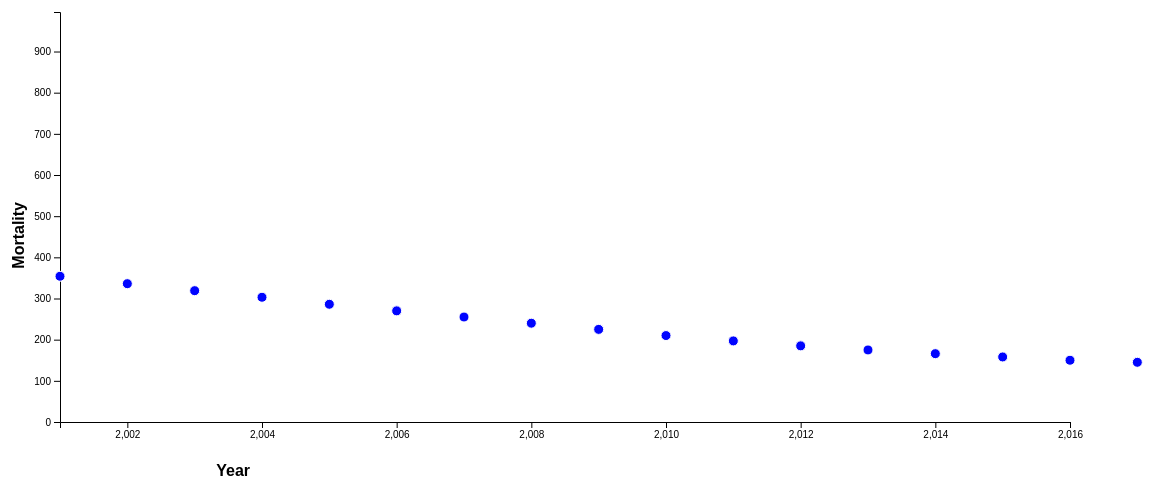
D3 v6 page, settled after 480 driven frames (8 s of simulated time); the page loaded 1 data file(s).


      margin = {top: 10, right: 30, bottom: 30, left: 60},
    width = 1100 - margin.left - margin.right,
    height = 450 - margin.top - margin.bottom;
    
// ── index3.js
var DataArray = [];
async function init() {
  var svg = d3
    .select("#my_dataviz")
    .append("svg")
    .attr("width", width + margin.left + margin.right + 50)
    .attr("height", height + margin.top + margin.bottom + 50)
    .append("g")
    .attr("transform", "translate(" + margin.left + "," + margin.top + ")").attr("class", "mainSVGDiv");

  d3.csv("./World-Data.csv").then(function (data) {
    // CREATING A different lists
    S = new Set();
    var mortalityData = [];

    for (i = 0; i < data.length; i++) {
      S.add(data[i]["Country"]);
      if (data[i]["Series"] == "Mortality") {
        mortalityData.push(data[i]);
      }
    }
    countryData = Array.from(S);
    var yearList = [2001, 2002, 2003, 2004, 2005, 2006, 2007, 2008, 2009, 2010, 2011,2012, 2013, 2014, 2015, 2016, 2017];

    //find min and max Mortality
    let Mortality_Max = 0;
    let Mortality_Min = Mortality_Max;
    for (i = 0; i < mortalityData.length; i++) {
      for (j = 2001; j <= 2021; j++) {
        if (mortalityData[i][j] > Mortality_Max) {
          Mortality_Max = mortalityData[i][j];
        }
        if (mortalityData[i][j] < Mortality_Min) {
          Mortality_Min = mortalityData[i][j];
        }
      }
    }

    var keys = Object.keys(mortalityData[0]);
    keys = keys.splice(0, 20)

    Mortality_Min = Mortality_Min - Mortality_Min * 0.1;
    const countryList = Array.from(S);
    //Country Drop Down
    var selectTag = d3.select("select");
    d3.select(".scene3box").style("visibility", "visible");
    var options = selectTag.selectAll("option").data(countryList);
    options
      .enter()
      .append("option")
      .attr("value", function (d, i) {
        return i;
      })
      .text(function (d) {
        return d;
      }).attr("selected",function(d){
        if(d=="India"){
          return "selected";
        }
      });


    var selected = d3.select("#dropDown").node().value;
    selectedText = d3.select("#dropDown option:checked").text();
    var selectedCountryList = [];
    arrayData = []
    for (i = 0; i < mortalityData.length; i++) {
        if (mortalityData[i]["Country"] == "India") {
            selectedCountryList = (mortalityData[i]);
            break;
        }
    }
    console.log(selectedCountryList);
    d3.select("#dropDown").on("change", function () {     

        // changeValues(selectedText, DataArray);
        selected = d3.select("#dropDown").node().value;
        selectedText = d3.select("#dropDown option:checked").text();
        d3.selectAll("circle").style("fill", "#69b3a2");
        d3.selectAll("circle").style("opacity", 0.3);
        for(i=0;i<mortalityData.length;i++){
            if(mortalityData[i]["Country"]==selectedText){
                selectedCountryList = mortalityData[i];
                break;
            }
        }
        for(i = 0;i<keys.length;i++){
            arrayData.push([keys[i], selectedCountryList[keys[i]]]);
        }
        console.log(arrayData);
        changeValues(selectedText);

        d3.select("svg")
        .selectAll("circle")
        .data(arrayData , function (d) {
          return d;
        })
        .attr("cx", function (d, i) {
          return x(Number(d[0]))
        }).attr("cy", function (d) {
          return y(Number(d[1]));
        });
  
      });

    var x = d3.scaleLinear().domain([2001, 2016]).range([0, width]);
    var y = d3.scaleLinear().domain([Mortality_Min, Mortality_Max]).range([height, 0]);

    svg.append("g").attr("transform", "translate(0," + height + ")").call(d3.axisBottom(x));
    svg.append("g").call(d3.axisLeft(y));

    changeValues("India");

    

    function changeValues(selectedCountry) {
    clear_all = []
      d3.selectAll("circle").data(clear_all).exit().remove();
      d3.selectAll(".tooltip").data(clear_all).exit().remove();

      DataArray = []
      for(i = 0;i<keys.length;i++){
        DataArray.push([keys[i], selectedCountryList[keys[i]]]);
    }

      svg
        .selectAll(".dot")
        .data(DataArray)
        .enter()
        .append("circle")
        .attr("class", function (d) {
          return "blueDot";
        })
        .attr("cx", function (d, i) {
            // console.log(d[String(2001+i)]);
          return x(Number(d[0]))
        })
        .attr("cy", function (d) {
          return y(Number(d[1]));
        })
        .attr("r", 5)
        .style("stroke", "white")
        .on("mouseover", function (d, i) {
          var tooltip = document.getElementById("tooltip");
          div
            .transition()
            .duration(200)
            .style("opacity", 0.9)
            .style("transform", "scale(1.2)")
            .style("top", event.pageY - 180 + "px")
            .style("left", event.pageX - 10 + "px");
          tooltip.innerHTML ="Country: "+selectedCountry+"<br />Year: " + i[0] + "<br/> Mortality: " + Math.round(Number(i[1]));
        })
        .on("mouseout", function (d) {
          div
            .transition()
            .duration(1000)
            .style("opacity", 0)
            .style("transform", "scale(0.8)");
        });

        var lineGenerator = d3.line();
        var pathString = lineGenerator(selectedCountryList);
        // d3.select('path').attr('d', pathString);

      //labels
      var div = d3
        .select("#my_dataviz")
        .append("div")
        .attr("class", "tooltip")
        .attr("id", "tooltip")
        .style("opacity", 0);

      d3.select("svg")
        .append("text")
        .attr("class", "y label")
        .attr("text-anchor", "end")
        .attr("x", -200)
        .attr("y", 20)
        .attr("dy", ".25em")
        .style("fill", "Black")
        .style("font-weight", "bold")
        .attr("transform", "rotate(-90)")
        .text("Mortality");

      d3.select("svg")
        .append("text")
        .attr("class", "x label")
        .attr("text-anchor", "end")
        .attr("x", 250)
        .attr("y", 470)
        .attr("dy", ".25em")
        .style("fill", "Black")
        .style("font-weight", "bold")
        .text("Year");
    }

  });
}


### data: World-Data.csv
?Series, Country, 2001, 2002, 2003, 2004, 2005, 2006, 2007, 2008, 2009, 2010, 2011, 2012, 2013, 2014, 2015, 2016, 2017, 2018, 2019, 2020, 2021
GDP, Afghanistan, , 1190, 1236, 1200, 1287, 1316, 1461, 1484, 1759, 1957, 1905, 2075, 2116, 2102, 2068, 2057, 2058, 2034, 2065, 1971, 
Mortality, Afghanistan, 1390, 1300, 1240, 1180, 1140, 1120, 1090, 1030, 993, 954, 905, 858, 810, 786, 701, 673, 638, , , , 
GDP, Albania, 6441, 6754, 7154, 7580, 8040, 8569, 9150, 9912, 10314, 10749, 11053, 11228, 11361, 11587, 11878, 12292, 12771, 13317, 13653, 13254, 14520
Mortality, Albania, 23, 21, 21, 18, 22, 18, 19, 20, 20, 21, 22, 17, 16, 16, 15, 16, 15, , , , 
GDP, Algeria, 8855, 9232, 9772, 10058, 10505, 10527, 10718, 10797, 10782, 10971, 11078, 11234, 11319, 11513, 11697, 11826, 11737, 11631, 11522, 10735, 10957
Mortality, Algeria, 155, 148, 145, 134, 127, 122, 119, 117, 117, 115, 116, 116, 115, 114, 114, 113, 112, , , , 
GDP, American Samoa, , , , , , , , , , , , , , , , , , , , , 
Mortality, American Samoa, , , , , , , , , , , , , , , , , , , , , 
GDP, Andorra, , , , , , , , , , , , , , , , , , , , , 
Mortality, Andorra, , , , , , , , , , , , , , , , , , , , , 
GDP, Angola, 4747, 5219, 5196, 5569, 6184, 6653, 7311, 7831, 7612, 7694, 7677, 8038, 8141, 8240, 8037, 7569, 7311, 6982, 6712, 6142, 5990
Mortality, Angola, 766, 690, 628, 574, 519, 473, 431, 395, 359, 326, 300, 281, 269, 258, 251, 246, 241, , , , 
GDP, Antigua and Barbuda, 17208, 17144, 17953, 18744, 19684, 21849, 23511, 23132, 20048, 18206, 17605, 17966, 17643, 18105, 18595, 19420, 19840, 21017, 21850, 17293, 18057
Mortality, Antigua and Barbuda, 44, 43, 44, 41, 40, 46, 48, 50, 45, 44, 43, 44, 43, 42, 43, 43, 42, , , , 
GDP, Argentina, 17611, 15523, 16715, 18033, 19426, 20778, 22424, 23103, 21520, 23521, 24648, 24119, 24424, 23550, 23934, 23190, 23597, 22747, 22066, 19691, 21507
Mortality, Argentina, 67, 65, 65, 61, 59, 57, 56, 53, 56, 51, 48, 47, 44, 42, 41, 40, 39, , , , 
GDP, Armenia, 4464, 5082, 5824, 6472, 7420, 8464, 9708, 10468, 9052, 9286, 9725, 10398, 10691, 11020, 11321, 11303, 12115, 12715, 13654, 12620, 13317
Mortality, Armenia, 42, 39, 38, 36, 35, 36, 32, 36, 32, 32, 30, 30, 26, 27, 28, 26, 26, , , , 
GDP, Aruba, 37220, 36049, 35692, 37621, 36995, 37119, 38118, 38765, 34206, 33201, 34190, 33666, 35622, 35405, 36462, 37047, 38894, 39206, 38221, 29564, 
Mortality, Aruba, , , , , , , , , , , , , , , , , , , , , 
GDP, Australia, 38474, 39533, 40263, 41473, 42222, 42738, 44073, 44744, 44649, 44915, 45389, 46351, 46745, 47233, 47569, 48116, 48399, 49029, 49309, 48679, 49309
Mortality, Australia, 6, 6, 6, 5, 5, 5, 5, 5, 5, 5, 6, 6, 6, 6, 6, 6, 6, , , , 
GDP, Austria, 46879, 47419, 47633, 48633, 49387, 50841, 52565, 53166, 51031, 51843, 53179, 53297, 52998, 52933, 52874, 53346, 54173, 55258, 55834, 51858, 53945
Mortality, Austria, 6, 6, 6, 5, 6, 5, 5, 5, 5, 5, 5, 5, 5, 5, 5, 5, 5, , , , 
GDP, Azerbaijan, 4360, 4737, 5181, 5611, 7107, 9454, 11684, 12672, 13566, 14082, 13914, 14027, 14652, 14868, 14853, 14232, 14121, 14210, 14442, 13727, 14421
Mortality, Azerbaijan, 44, 43, 44, 39, 42, 35, 34, 32, 32, 31, 30, 29, 28, 28, 27, 26, 26, , , , 
GDP, Bahamas, The, 40926, 41345, 40109, 39731, 40327, 40570, 40381, 38721, 36476, 36480, 36230, 36937, 35530, 35848, 35859, 35202, 35912, 36201, 36522, 27556, 31047
Mortality, Bahamas, The, 76, 78, 79, 78, 77, 78, 77, 77, 78, 78, 78, 78, 78, 77, 74, 72, 70, , , , 
GDP, Bahrain, 48246, 47312, 47477, 47661, 47493, 46910, 47000, 46409, 44759, 44600, 44157, 45036, 46931, 48201, 48111, 47938, 47710, 46378, 45312, 41546, 41336
Mortality, Bahrain, 19, 25, 21, 21, 19, 24, 16, 18, 19, 18, 15, 18, 17, 15, 15, 15, 14, , , , 
GDP, Bangladesh, 2366, 2412, 2483, 2571, 2699, 2841, 3004, 3148, 3271, 3414, 3593, 3784, 3965, 4158, 4381, 4642, 4895, 5198, 5550, 5684, 6020
Mortality, Bangladesh, 423, 410, 395, 372, 343, 315, 297, 280, 269, 258, 248, 238, 227, 214, 200, 186, 173, , , , 
GDP, Barbados, 14715, 14781, 15052, 15212, 15754, 16648, 16919, 16951, 16034, 15598, 15444, 15339, 15085, 15044, 15389, 15752, 15800, 15616, 15500, 13316, 13487
Mortality, Barbados, 48, 47, 45, 43, 42, 41, 40, 39, 38, 36, 35, 34, 32, 31, 31, 30, 27, , , , 
GDP, Belarus, 8477, 8962, 9660, 10840, 11940, 13215, 14417, 15943, 16014, 17301, 18274, 18611, 18805, 19119, 18363, 17883, 18356, 18975, 19279, 19187, 19751
Mortality, Belarus, 19, 18, 15, 13, 11, 9, 7, 6, 6, 5, 5, 4, 3, 3, 3, 3, 2, , , , 
GDP, Belgium, 43348, 43891, 44161, 45540, 46342, 47213, 48590, 48424, 47065, 47973, 48155, 48211, 48205, 48749, 49456, 49830, 50442, 51139, 51937, 48753, 51602
Mortality, Belgium, 8, 7, 7, 7, 7, 7, 7, 7, 6, 6, 6, 6, 6, 6, 5, 5, 5, , , , 
GDP, Belize, 6606, 6751, 7188, 7330, 7299, 7434, 7327, 7338, 7177, 7236, 7179, 7184, 7083, 7239, 7293, 7132, 7141, 7148, 7153, 5846, 6300
Mortality, Belize, 88, 82, 80, 75, 70, 65, 61, 59, 57, 54, 52, 50, 48, 46, 43, 39, 36, , , , 
GDP, Benin, 2533, 2571, 2580, 2614, 2582, 2607, 2685, 2738, 2724, 2705, 2708, 2760, 2877, 2976, 2946, 2961, 3045, 3161, 3287, 3323, 3449
Mortality, Benin, 516, 511, 510, 505, 500, 493, 486, 480, 471, 464, 458, 450, 441, 432, 421, 408, 397, , , , 
GDP, Bermuda, 88232, 86364, 88727, 90196, 91114, 95615, 98258, 95856, 89962, 88400, 85829, 80982, 80504, 77361, 77843, 78149, 81835, 81423, 81682, 76105, 77547
Mortality, Bermuda, , , , , , , , , , , , , , , , , , , , , 
GDP, Bhutan, 4309, 4686, 4958, 5165, 5457, 5762, 6743, 6996, 7394, 8191, 8745, 9084, 9164, 9574, 10086, 10775, 11142, 11348, 11865, 10551, 
Mortality, Bhutan, 384, 365, 348, 332, 310, 291, 275, 264, 255, 247, 239, 231, 223, 214, 203, 193, 183, , , , 
GDP, Bolivia, 5403, 5434, 5479, 5605, 5750, 5921, 6085, 6351, 6456, 6613, 6845, 7081, 7444, 7731, 7984, 8203, 8424, 8656, 8724, 7853, 8220
Mortality, Bolivia, 320, 309, 297, 283, 271, 258, 246, 234, 222, 212, 202, 192, 184, 175, 168, 161, 155, , , , 
GDP, Bosnia and Herzegovina, 7780, 8163, 8472, 9003, 9351, 9857, 10442, 11035, 10756, 10938, 11177, 11258, 11725, 12067, 12631, 13194, 13754, 14387, 14897, 14521, 15635
Mortality, Bosnia and Herzegovina, 16, 14, 14, 14, 13, 13, 13, 11, 11, 11, 10, 10, 10, 10, 10, 10, 10, , , , 
… [head cut at 6 KiB]